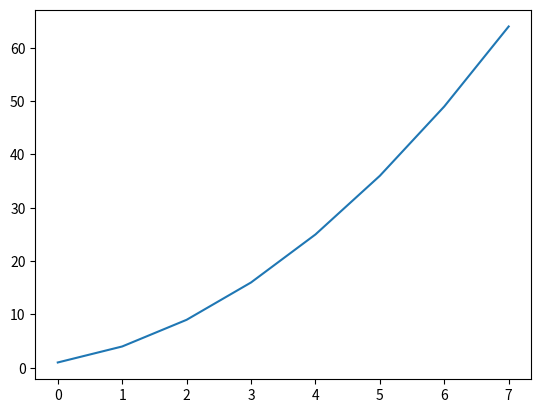

This chart was generated by the following Python code:
#vscode에서 python 그래프가 안 보일 때 ↓
#https://geniekj.blogspot.com/2019/11/vscode-python.html


from matplotlib import pyplot as plt    #import matplotlib.pyplot as plt
import matplotlib as mpl
import numpy as np

x = [1, 4, 9, 16, 25, 36, 49, 64]
plt.plot(x)
plt.show(x)
